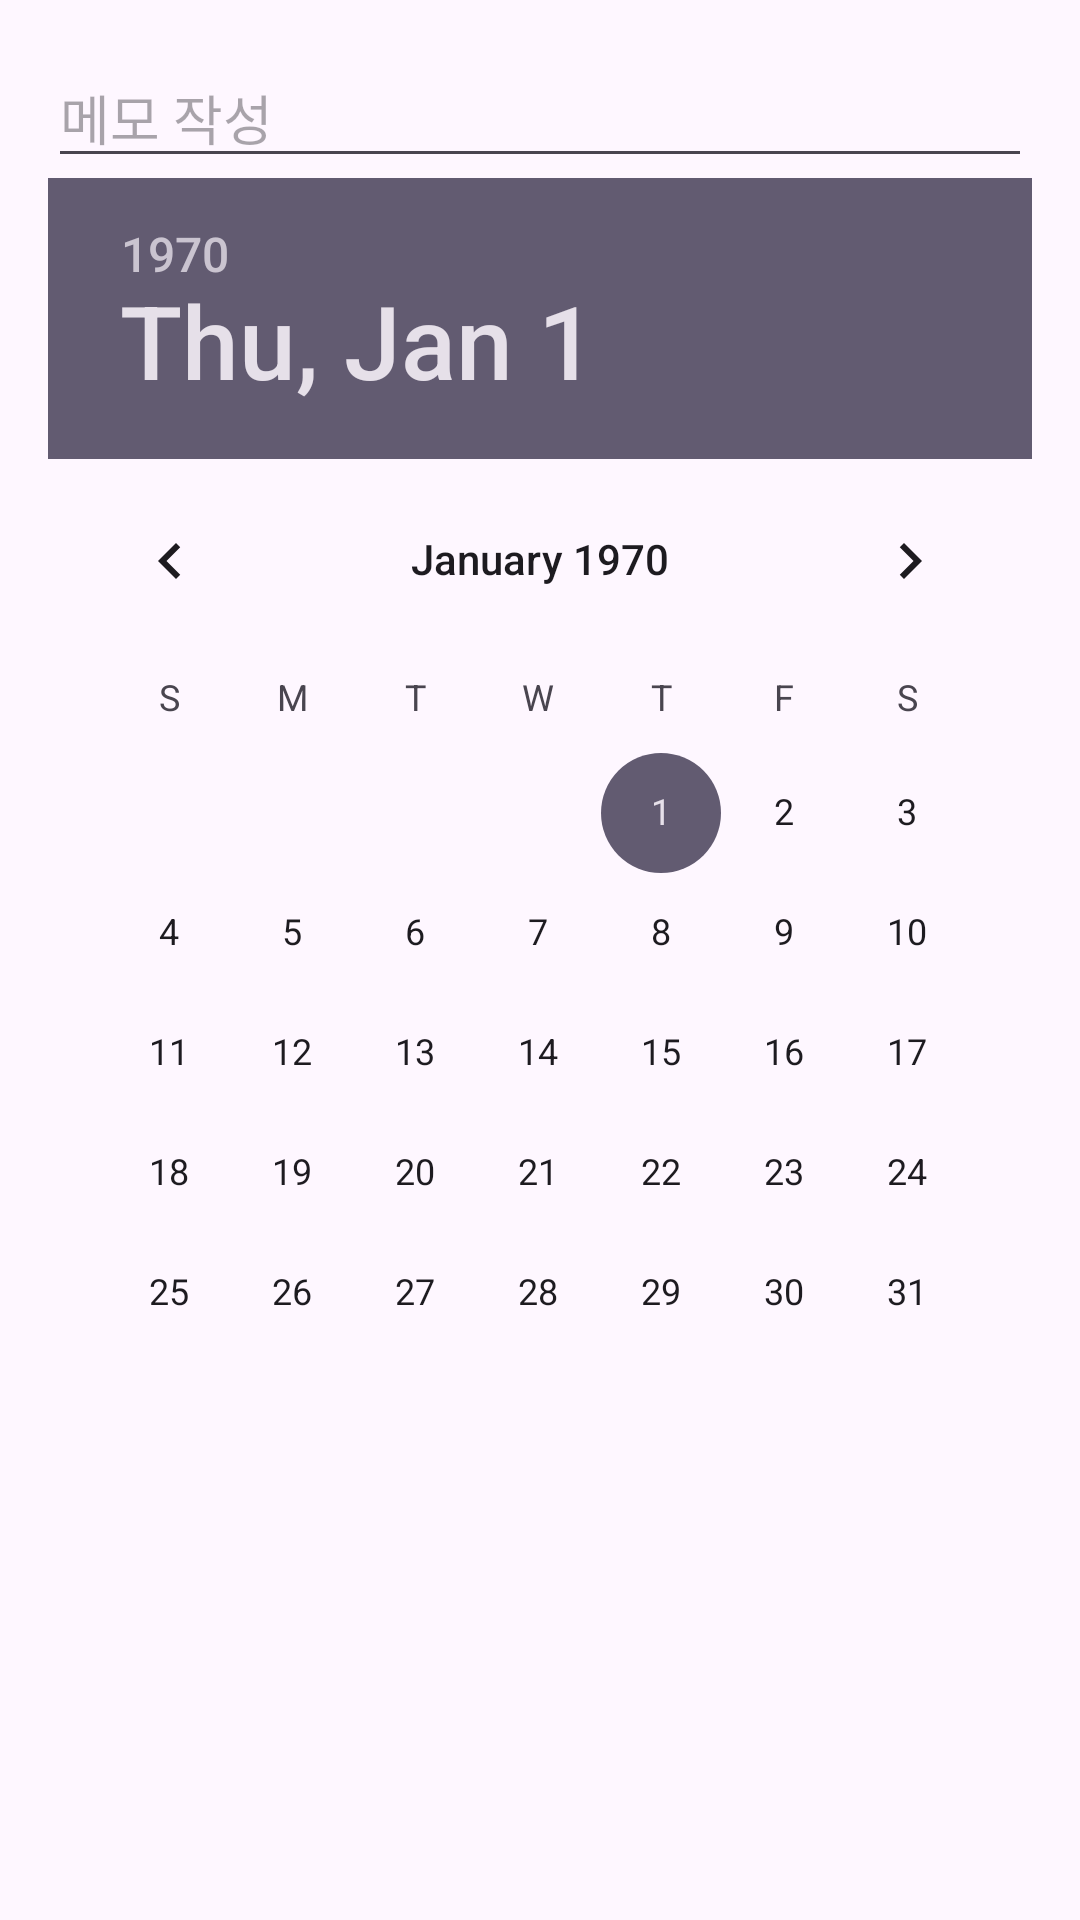

Here is an Android app screen rendered from its layout file. Give the layout XML and the strings, colors and styles it references.
<!-- AndroidManifest.xml: application theme Theme.Eattoplan -->
<!-- res/layout/dialog_plan.xml -->
<?xml version="1.0" encoding="utf-8"?>
<LinearLayout
    xmlns:android="http://schemas.android.com/apk/res/android"
    android:orientation="vertical"
    android:padding="16dp"
    android:layout_width="match_parent"
    android:layout_height="wrap_content">

    <EditText
        android:id="@+id/etMemo"
        android:layout_width="match_parent"
        android:layout_height="wrap_content"
        android:hint="메모 작성"/>

    <DatePicker
        android:id="@+id/datePicker"
        android:layout_width="wrap_content"
        android:layout_height="wrap_content"
        android:calendarViewShown="true"/>
</LinearLayout>
<!-- resources referenced by this layout -->
<resources>
  <style name="Theme.Eattoplan" parent="Base.Theme.Eattoplan">
          <item name="android:windowIsTranslucent">true</item> // true =&gt; 투명처리
      </style>
  <style name="Base.Theme.Eattoplan" parent="Theme.Material3.DayNight.NoActionBar">
          
          
      </style>
</resources>
